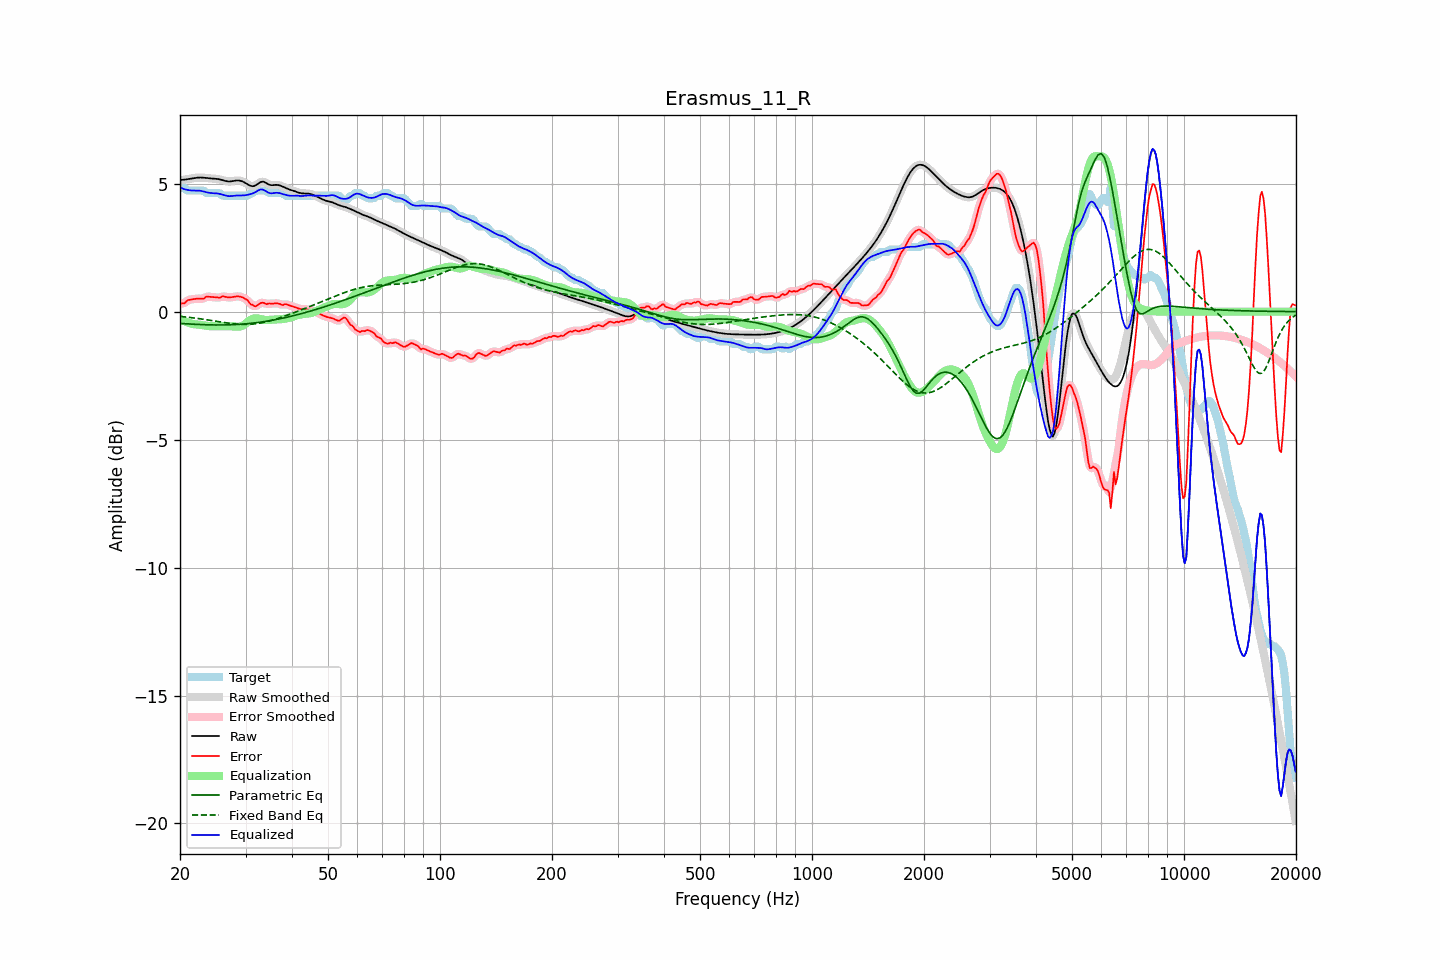

Source data for this figure (header and first rows):
frequency, raw, error, smoothed, error_smoothed, equalization, parametric_eq, fixed_band_eq, equalized_raw, equalized_smoothed, target
20.00, 5.14, 0.31, 5.14, 0.31, -0.28, -0.46, -0.19, 4.86, 4.86, 4.83
20.20, 5.15, 0.32, 5.15, 0.31, -0.32, -0.46, -0.19, 4.83, 4.83, 4.83
20.40, 5.15, 0.32, 5.15, 0.33, -0.35, -0.47, -0.20, 4.80, 4.80, 4.83
20.61, 5.16, 0.33, 5.16, 0.36, -0.38, -0.47, -0.21, 4.78, 4.78, 4.83
20.81, 5.17, 0.41, 5.17, 0.40, -0.41, -0.48, -0.21, 4.76, 4.76, 4.76
21.02, 5.18, 0.45, 5.18, 0.44, -0.43, -0.48, -0.22, 4.75, 4.75, 4.73
21.23, 5.19, 0.46, 5.19, 0.47, -0.45, -0.48, -0.23, 4.74, 4.74, 4.73
21.44, 5.20, 0.47, 5.20, 0.48, -0.47, -0.49, -0.23, 4.74, 4.74, 4.73
21.66, 5.21, 0.48, 5.21, 0.48, -0.48, -0.49, -0.24, 4.73, 4.73, 4.73
21.87, 5.22, 0.49, 5.22, 0.49, -0.49, -0.49, -0.25, 4.73, 4.73, 4.73
22.09, 5.23, 0.50, 5.23, 0.50, -0.50, -0.50, -0.26, 4.73, 4.73, 4.73
22.31, 5.24, 0.51, 5.24, 0.51, -0.50, -0.50, -0.27, 4.73, 4.73, 4.73
22.54, 5.24, 0.51, 5.24, 0.51, -0.51, -0.50, -0.28, 4.73, 4.73, 4.73
22.76, 5.24, 0.51, 5.24, 0.50, -0.52, -0.51, -0.28, 4.72, 4.72, 4.73
22.99, 5.24, 0.51, 5.24, 0.51, -0.53, -0.51, -0.29, 4.71, 4.71, 4.73
23.22, 5.23, 0.51, 5.23, 0.53, -0.54, -0.51, -0.30, 4.69, 4.69, 4.72
23.45, 5.22, 0.58, 5.22, 0.56, -0.55, -0.51, -0.31, 4.67, 4.67, 4.65
23.69, 5.22, 0.59, 5.22, 0.58, -0.56, -0.51, -0.32, 4.66, 4.66, 4.63
23.92, 5.21, 0.58, 5.21, 0.59, -0.57, -0.52, -0.33, 4.64, 4.64, 4.63
24.16, 5.20, 0.58, 5.21, 0.58, -0.57, -0.52, -0.34, 4.64, 4.64, 4.63
24.40, 5.20, 0.57, 5.20, 0.57, -0.57, -0.52, -0.35, 4.63, 4.63, 4.63
24.65, 5.20, 0.57, 5.20, 0.57, -0.57, -0.52, -0.36, 4.63, 4.63, 4.63
24.89, 5.19, 0.56, 5.19, 0.56, -0.57, -0.52, -0.37, 4.62, 4.62, 4.63
25.14, 5.19, 0.56, 5.19, 0.55, -0.57, -0.52, -0.38, 4.62, 4.62, 4.63
25.39, 5.18, 0.55, 5.18, 0.55, -0.57, -0.52, -0.39, 4.61, 4.61, 4.63
25.65, 5.16, 0.55, 5.16, 0.56, -0.57, -0.52, -0.40, 4.60, 4.60, 4.62
25.91, 5.15, 0.59, 5.15, 0.58, -0.57, -0.52, -0.41, 4.58, 4.58, 4.55
26.16, 5.13, 0.60, 5.13, 0.59, -0.57, -0.52, -0.42, 4.56, 4.56, 4.53
26.43, 5.11, 0.58, 5.11, 0.59, -0.57, -0.52, -0.43, 4.54, 4.54, 4.53
26.69, 5.10, 0.57, 5.10, 0.57, -0.57, -0.52, -0.44, 4.53, 4.53, 4.53
26.96, 5.09, 0.56, 5.09, 0.56, -0.57, -0.52, -0.45, 4.52, 4.52, 4.53
27.23, 5.09, 0.56, 5.09, 0.56, -0.57, -0.51, -0.46, 4.51, 4.51, 4.53
27.50, 5.09, 0.56, 5.09, 0.56, -0.58, -0.51, -0.46, 4.52, 4.52, 4.53
27.77, 5.10, 0.57, 5.10, 0.57, -0.58, -0.51, -0.47, 4.52, 4.52, 4.53
28.05, 5.11, 0.58, 5.11, 0.58, -0.58, -0.51, -0.48, 4.53, 4.53, 4.53
28.33, 5.12, 0.59, 5.12, 0.59, -0.59, -0.50, -0.48, 4.54, 4.54, 4.53
28.62, 5.13, 0.60, 5.12, 0.60, -0.59, -0.50, -0.49, 4.54, 4.54, 4.53
28.90, 5.12, 0.59, 5.12, 0.59, -0.58, -0.50, -0.49, 4.54, 4.54, 4.53
29.19, 5.10, 0.58, 5.11, 0.58, -0.57, -0.49, -0.50, 4.53, 4.53, 4.53
29.48, 5.08, 0.55, 5.08, 0.55, -0.55, -0.49, -0.50, 4.54, 4.54, 4.53
29.78, 5.05, 0.52, 5.05, 0.53, -0.51, -0.48, -0.50, 4.54, 4.54, 4.53
30.08, 5.01, 0.49, 5.01, 0.49, -0.46, -0.48, -0.50, 4.55, 4.55, 4.53
30.38, 4.98, 0.45, 4.97, 0.43, -0.41, -0.47, -0.50, 4.56, 4.56, 4.53
30.68, 4.94, 0.36, 4.94, 0.37, -0.36, -0.47, -0.50, 4.58, 4.58, 4.57
30.99, 4.91, 0.28, 4.91, 0.31, -0.32, -0.46, -0.49, 4.59, 4.60, 4.63
31.30, 4.90, 0.27, 4.90, 0.25, -0.29, -0.45, -0.49, 4.61, 4.62, 4.63
31.61, 4.91, 0.23, 4.91, 0.22, -0.27, -0.44, -0.48, 4.64, 4.64, 4.68
31.93, 4.93, 0.20, 4.94, 0.22, -0.26, -0.44, -0.48, 4.67, 4.68, 4.73
32.24, 4.98, 0.25, 4.98, 0.24, -0.26, -0.43, -0.47, 4.71, 4.71, 4.73
32.57, 5.02, 0.29, 5.02, 0.29, -0.27, -0.42, -0.46, 4.75, 4.75, 4.73
32.89, 5.06, 0.33, 5.06, 0.33, -0.29, -0.41, -0.45, 4.77, 4.77, 4.73
33.22, 5.08, 0.35, 5.08, 0.35, -0.30, -0.40, -0.43, 4.77, 4.77, 4.73
33.55, 5.08, 0.35, 5.07, 0.34, -0.32, -0.39, -0.42, 4.76, 4.76, 4.73
33.89, 5.05, 0.32, 5.05, 0.32, -0.32, -0.38, -0.41, 4.72, 4.72, 4.73
34.23, 5.01, 0.29, 5.01, 0.31, -0.33, -0.37, -0.39, 4.68, 4.69, 4.72
34.57, 4.97, 0.32, 4.98, 0.31, -0.33, -0.36, -0.38, 4.65, 4.65, 4.66
34.92, 4.95, 0.32, 4.95, 0.31, -0.32, -0.35, -0.36, 4.63, 4.63, 4.63
35.27, 4.94, 0.31, 4.94, 0.32, -0.32, -0.34, -0.34, 4.62, 4.62, 4.63
35.62, 4.94, 0.31, 4.94, 0.32, -0.31, -0.33, -0.32, 4.63, 4.63, 4.63
35.97, 4.95, 0.32, 4.95, 0.32, -0.31, -0.32, -0.30, 4.64, 4.64, 4.63
... 635 more rows
